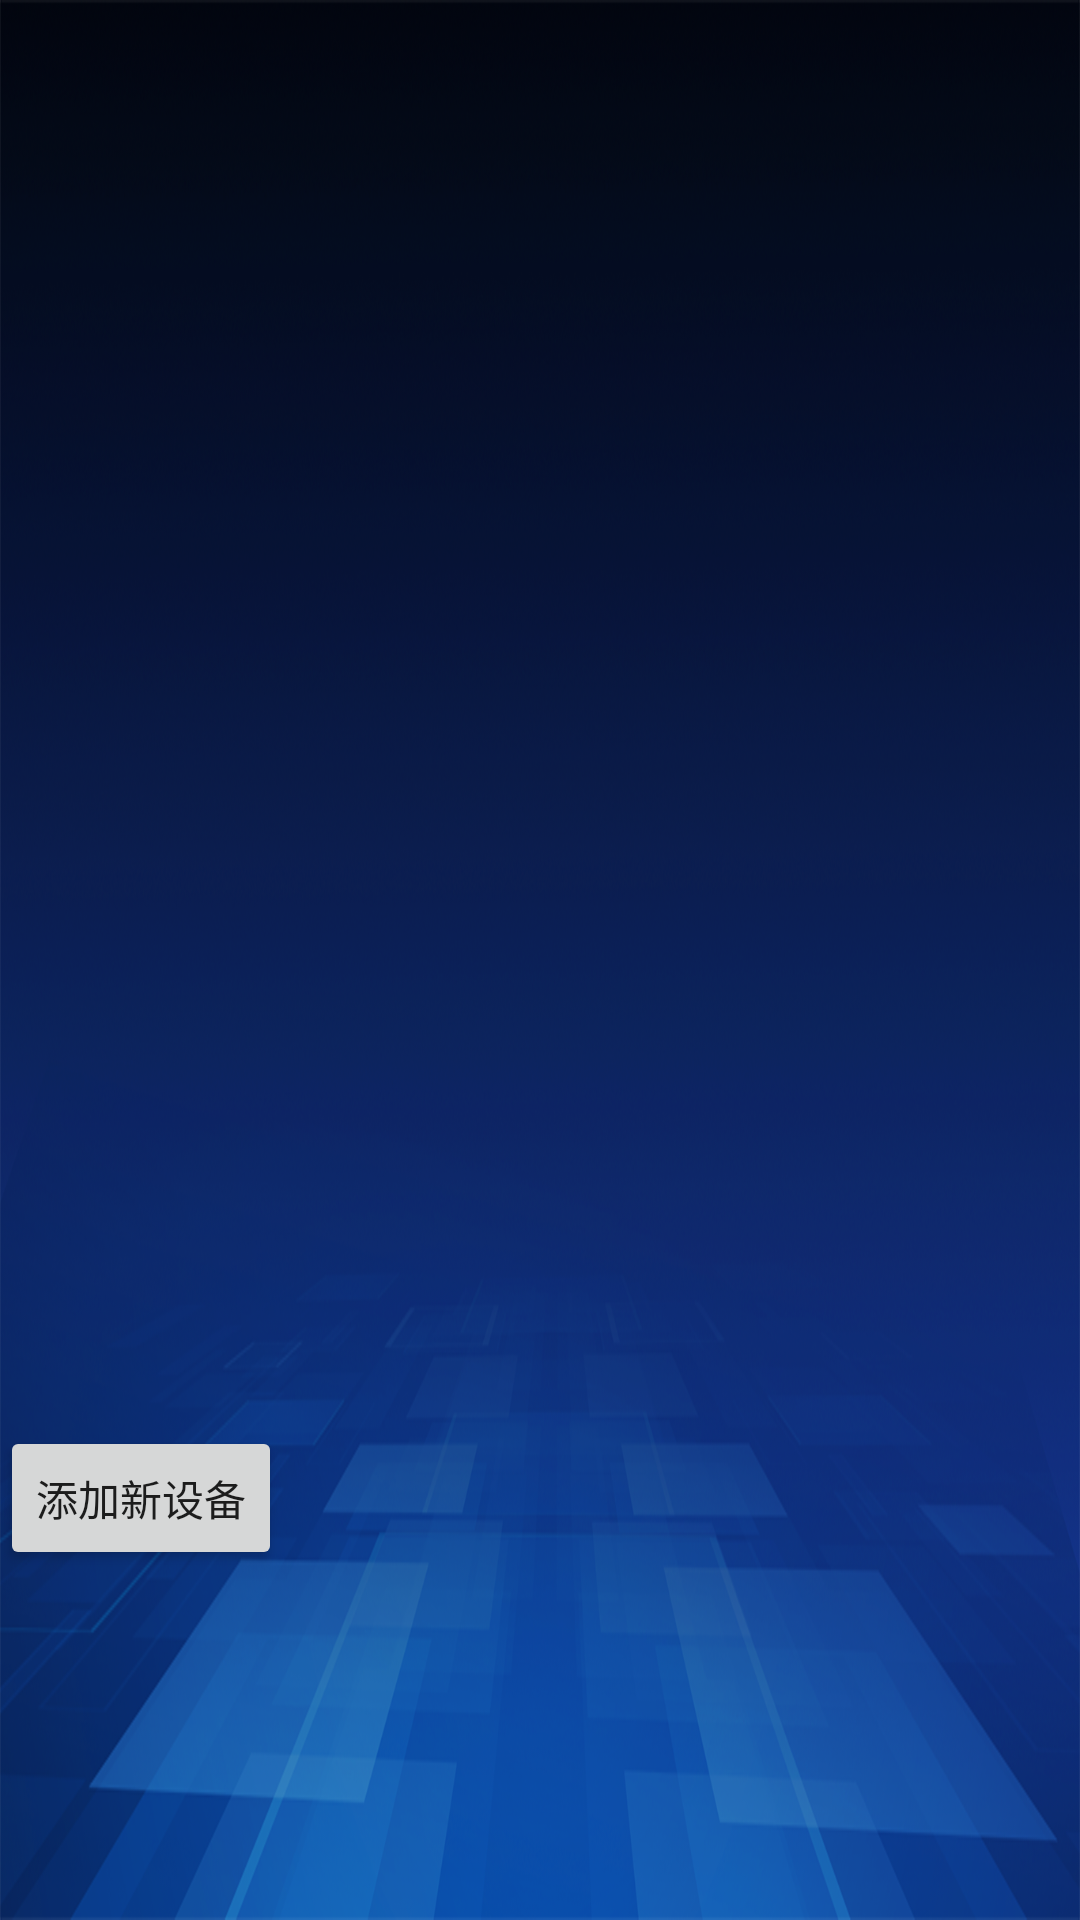

Write the Android layout XML for this screen, with the resource values it uses.
<!-- AndroidManifest.xml: fallback theme Theme.MaterialComponents.DayNight.NoActionBar -->
<!-- res/layout/elec_name.xml -->
<?xml version="1.0" encoding="utf-8"?>
<LinearLayout xmlns:android="http://schemas.android.com/apk/res/android"
    android:layout_width="wrap_content"
    android:layout_height="match_parent"
    android:weightSum="1"
        android:background="@drawable/main_container_bg"
    android:orientation="vertical" >

    <ListView
        android:layout_marginTop="10dp"
        android:layout_marginLeft="5dp"
        android:id="@+id/listView1"
        android:layout_width="match_parent"
        android:layout_height="wrap_content"
        android:fadeScrollbars="true"
        android:cacheColorHint="#0000"
        android:layout_weight="0.8" >
    </ListView>

    <LinearLayout
        
        android:layout_width="match_parent"
		android:layout_weight="0.2"  
        android:layout_height="wrap_content" >

        <Button
            android:id="@+id/button1"
           android:layout_width="wrap_content"
            android:layout_height="wrap_content"
            android:text="添加新设备" />
    </LinearLayout>

</LinearLayout>
<!-- resources referenced by this layout -->
<resources>
  <!-- drawable main_container_bg: png bitmap (drawable-hdpi, 723607 bytes) -->
</resources>
